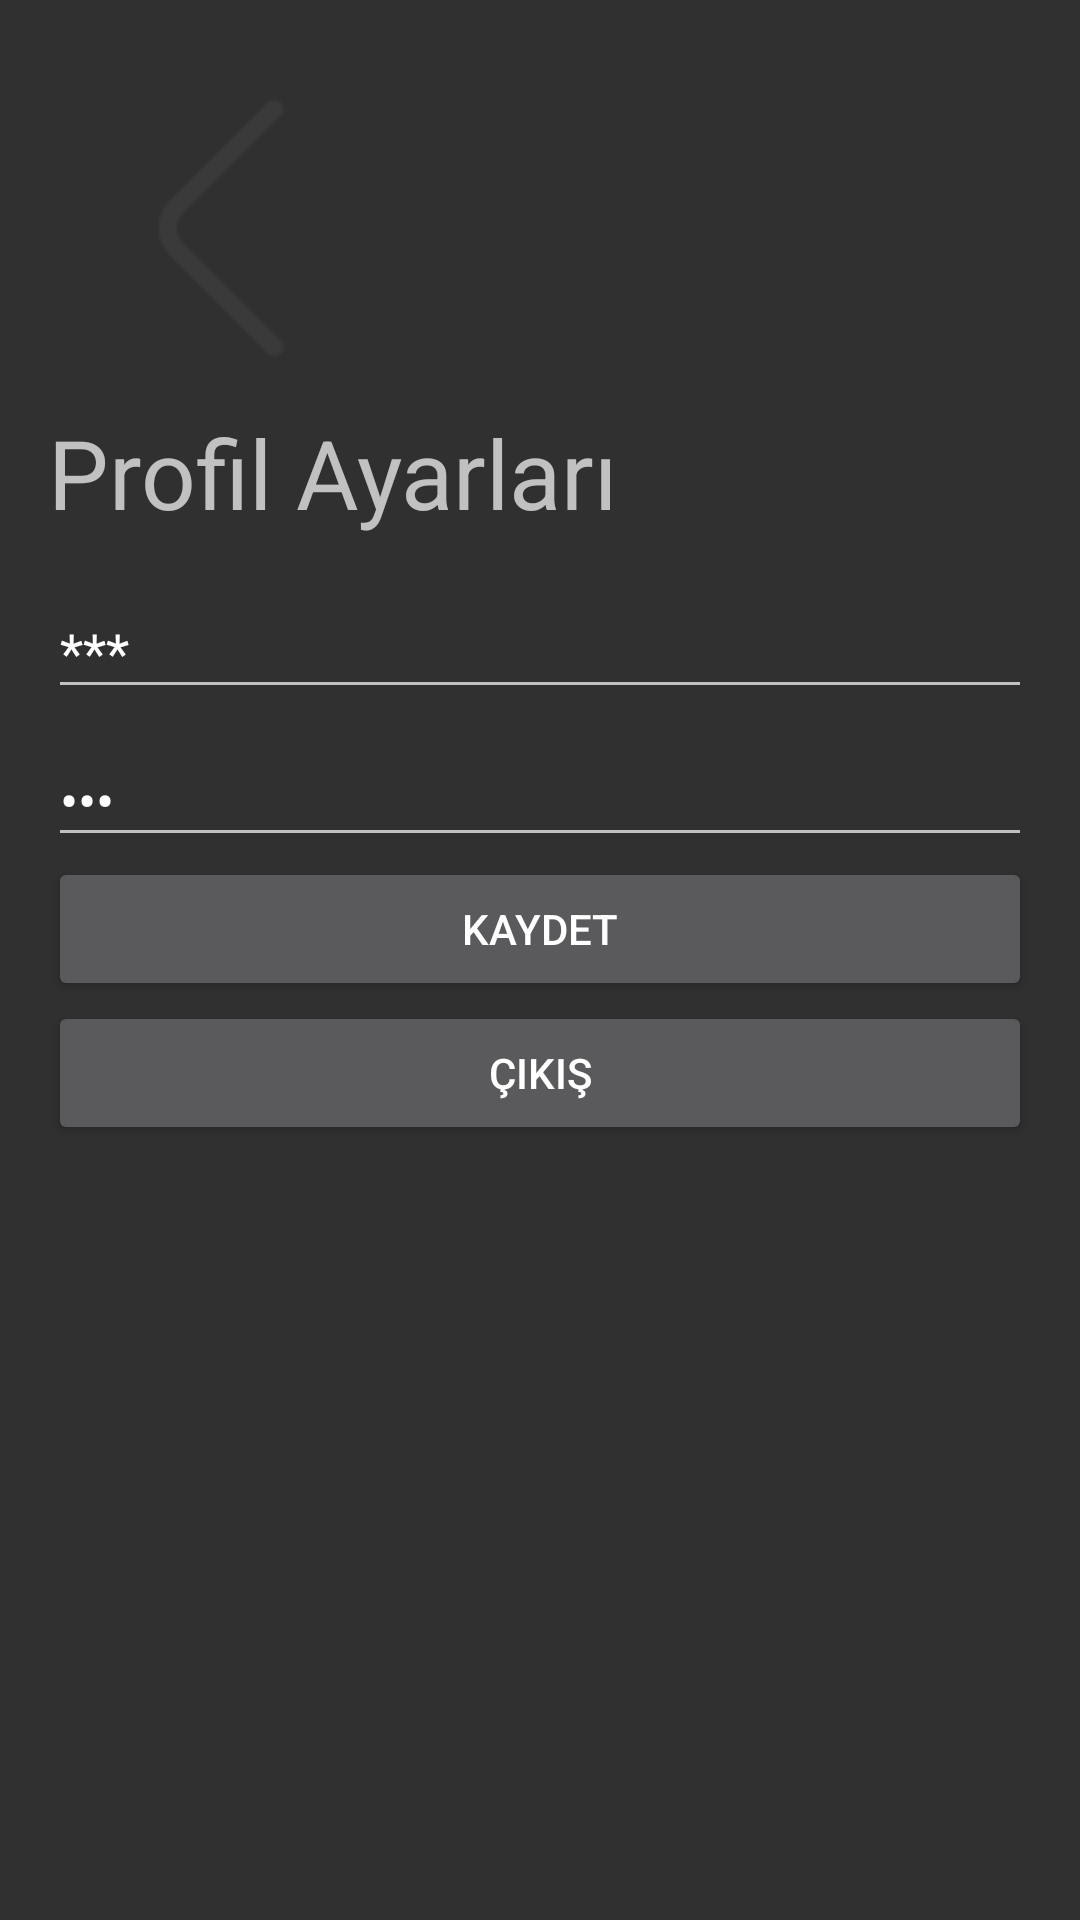

Here is an Android app screen rendered from its layout file. Give the layout XML and the strings, colors and styles it references.
<!-- AndroidManifest.xml: application theme Theme.AppCompat.NoActionBar -->
<!-- res/layout/activity_ayarlar.xml -->
<?xml version="1.0" encoding="utf-8"?>
<ScrollView xmlns:android="http://schemas.android.com/apk/res/android"
    xmlns:app="http://schemas.android.com/apk/res-auto"
    android:layout_width="match_parent"
    android:layout_height="match_parent"
    android:padding="16dp">
    <LinearLayout
        android:layout_width="match_parent"
        android:layout_height="wrap_content"
        android:orientation="vertical">
        <ImageView
            android:layout_width="wrap_content"
            android:id="@+id/backButton"
            android:layout_height="0dp"
            android:scaleType="fitStart"
            android:layout_weight="2.5"
            android:src="@drawable/back" />
        <Space
            android:layout_width="match_parent"
            android:layout_height="0dp"
            android:layout_weight="2.5" />
        <TextView
            android:layout_width="wrap_content"
            android:layout_height="wrap_content"
            android:text="Profil Ayarları"
            android:textSize="32sp" />

        <EditText
            android:id="@+id/usernameEditText"
            android:layout_width="match_parent"
            android:layout_height="wrap_content"
            android:hint="Kullanıcı Adı"
            android:text="***"
            android:inputType="text"
            android:layout_marginTop="16dp"/>

        <EditText
            android:id="@+id/passwordEditText"
            android:layout_width="match_parent"
            android:layout_height="wrap_content"
            android:hint="Şifre"
            android:text="***"
            android:inputType="textPassword"
            android:layout_marginTop="8dp"/>
        <Button
            android:id="@+id/saveButton"
            android:layout_width="match_parent"
            android:layout_height="wrap_content"
            android:text="Kaydet" />
        <Button
            android:id="@+id/logoffButton"
            android:layout_width="match_parent"
            android:layout_height="wrap_content"
            android:text="Çıkış" />

    </LinearLayout>
</ScrollView>
<!-- resources referenced by this layout -->
<resources>
  <!-- drawable back: png bitmap (drawable, 967 bytes) -->
</resources>
